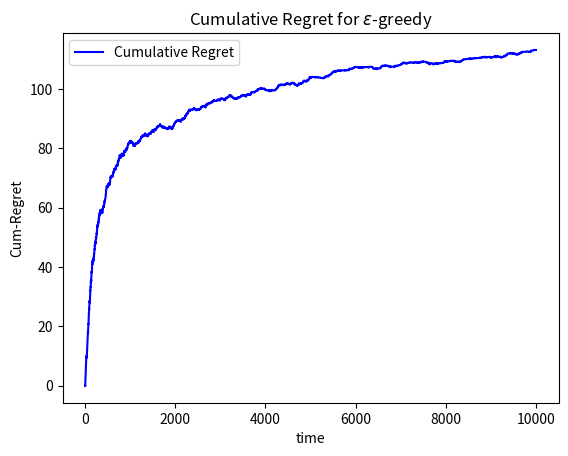

Here is the Python script that generated this plot:
import numpy as np
from matplotlib import pyplot as plt

def _plot(iteration_vals, log_x_axis=False):
    x_label = "time"
    y_label = "Cum-Regret" #"$log( \| x^{(k)} - x^* \|_{2}^{2} )$"
    plot_title = "Cumulative Regret for $\epsilon$-greedy"
    colors = ["blue", "red", "green", "orange", "maroon", "deeppink", "black"]
    fig, ax = plt.subplots()
    m_vals = iteration_vals
    x = []
    y = []
    for i in range(len(m_vals)):
        x.append(i+1)
        y.append(m_vals[i])
    ax.plot(x, y, label="Cumulative Regret", color=colors[0])
    if log_x_axis:
        ax.set_xscale('log')
    ax.legend(loc='center right', fontsize='x-large')
    ax.set_ylabel(y_label)
    ax.set_xlabel(x_label)
    ax.set_title(plot_title)
    ax.legend()


def get_reward(avg):
  l = len(avg)
  mu, sigma = 0, 1.0
  noise = np.random.normal(mu, sigma, size=l) # we could have used np.random.multivariate_normal
  return avg + noise


class egreedy():
    def __init__(self, avg, num_iter):  ## Initialization

        self.means = avg # the vector of true means of the arms
        self.num_arms = avg.size
        self.best_arm = np.argmax(avg)
        self.C = 1 # the parameter used in exercise 6.7-b in the book
        self.num_iter = num_iter
        sort = np.sort(avg)[::-1]
        self.delta = sort[0] - sort[1]

        self.restart()

    def restart(self):
        """Restart the algorithm: Reset the time index to zero and epsilon to 1 (done), the values of the
         empirical means, number of pulls, and cumulative regret to zero."""
        self.time = int(0.0)
        self.eps = 1. # probability of choosing an arm uniformly at random at time t
        self.emp_means = np.zeros(self.num_arms)
        self.num_pulls = np.zeros(self.num_arms)
        self.cumreg = np.zeros(self.num_iter)

    def get_best_arm(self):
        """For each time index, find the best arm according to e-greedy"""
        return np.argmax(self.emp_means).item()


    def update_stats(self, rew, arm_idx):
        """Update the empirical means, the number of pulls, epsilon, and increment the time index"""
        self.time += 1
        self.num_pulls[arm_idx] += 1
        self.emp_means[arm_idx] += (rew[arm_idx] - self.emp_means[arm_idx]) / self.num_pulls[arm_idx]
        self.eps = np.min([1., (self.C*self.num_arms)/(self.delta**2*self.time)])

    def update_reg(self, rew_vec, arm_idx):
        """Update the cumulative regret"""
        Method = "What TA noted"
        if Method == "What TA noted":
            increment = rew_vec[self.best_arm] - rew_vec[arm_idx]
        else:
            increment = (self.means[self.best_arm] - self.means[arm_idx])
        self.cumreg[self.time] = self.cumreg[self.time-1] + increment

    def iterate(self, rew_vec):
        """Iterate the algorithm"""
        arm_idx = self.get_best_arm()

        explore = np.random.binomial(n=1, p=self.eps, size=1).item() # getting 1 (as success) with prob = epsilon
        if explore:
            arm_idx = np.random.randint(low=0, high=self.num_arms-1, size=1, dtype=int) # uniform normal samlping from all arms

        self.update_stats(rew_vec, arm_idx)
        self.update_reg(rew_vec, arm_idx)


def run_algo(avg, num_iter, num_inst):
    reg = np.zeros((num_inst, num_iter))
    algo = egreedy(avg, num_iter)

    for j in range(num_inst):
        algo.restart()
        if (j + 1) % 10 == 0:
            print('Instance number = ', j + 1)
        for t in range(num_iter - 1):
            rew_vec = get_reward(avg)
            algo.iterate(rew_vec)
        reg[j, :] = np.asarray(algo.cumreg)
    return reg

import math
avg = np.asarray([0.96, 0.7, 0.5, 0.6, 0.1])
num_iter, num_inst = int(1*1e4), 10

reg = run_algo(avg, num_iter, num_inst)

avg_reg = np.mean(reg, axis=0)

# plt.plot(avg_reg)
_plot(avg_reg)
zz = -1